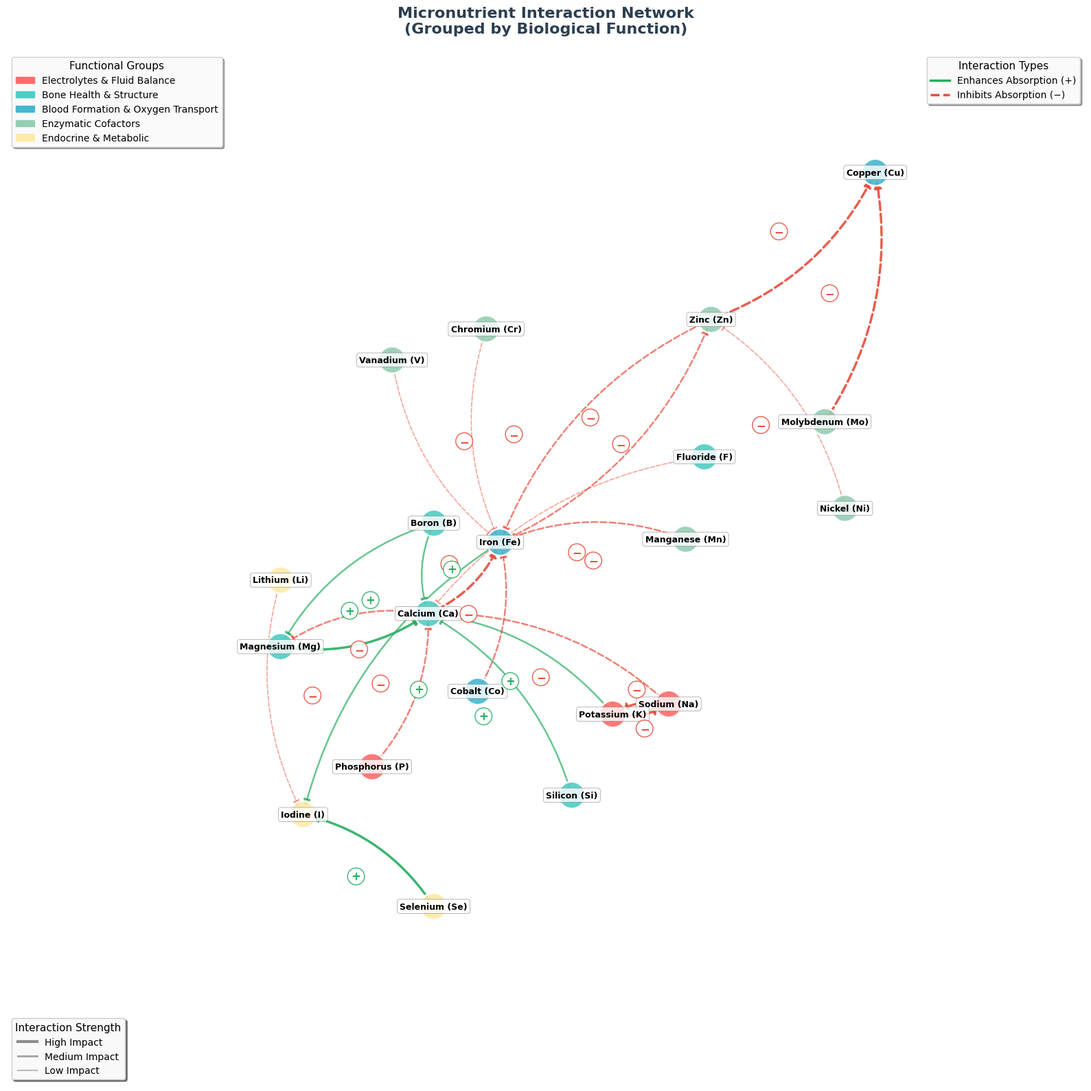

This figure's Python source:
# File: enhanced_micronutrient_network.py

"""
Enhanced Micronutrient Interaction Network Visualizer
This script was created using all medical and nutritional knowledge available up to October 2025. See pubmed.ncbi.nlm.nih.gov for more info.

Features:
- Color-coded functional groups
- Interactive-style layout with improved spacing
- Enhanced visual styling and typography
- Comprehensive legend system
- High-resolution output with customizable paths
- Robust error handling and logging
"""

import matplotlib

matplotlib.use("Agg")

import matplotlib.pyplot as plt
import networkx as nx
import numpy as np
from matplotlib.lines import Line2D
from matplotlib.patches import Patch, FancyBboxPatch
from matplotlib.cm import get_cmap
from matplotlib.colors import to_hex
from pathlib import Path
import logging
from typing import Dict, List, Tuple, Optional

# Configure logging
logging.basicConfig(
    level=logging.INFO, format="%(asctime)s - %(levelname)s - %(message)s"
)
logger = logging.getLogger(__name__)


class MicronutrientNetworkVisualizer:
    """
    A comprehensive visualizer for micronutrient interaction networks.
    """

    def __init__(self, output_dir: str = "images"):
        """
        Initialize the visualizer with configuration parameters.

        Args:
            output_dir: Directory to save the generated images
        """
        self.output_dir = Path(output_dir)
        self.setup_output_directory()

        # Visual configuration
        self.figure_size = (16, 16)
        self.node_size = 800
        self.font_size_nodes = 9
        self.font_size_edges = 12
        self.font_size_title = 16
        self.font_size_legend = 10
        self.dpi = 300

        # Network configuration
        self.layout_k = 1.2  # Spring layout parameter
        self.layout_iterations = 100
        self.connection_style_radius = 0.2

        self.initialize_data()

    def setup_output_directory(self) -> None:
        """Create output directory if it doesn't exist."""
        try:
            self.output_dir.mkdir(parents=True, exist_ok=True)
            logger.info(f"Output directory ready: {self.output_dir}")
        except Exception as e:
            logger.error(f"Failed to create output directory: {e}")
            raise

    def initialize_data(self) -> None:
        """Initialize micronutrient groups and interaction data."""

        # Functional groups with enhanced categorization
        self.groups = {
            "Electrolytes & Fluid Balance": [
                "Sodium (Na)",
                "Potassium (K)",
                "Phosphorus (P)",
            ],
            "Bone Health & Structure": [
                "Calcium (Ca)",
                "Magnesium (Mg)",
                "Fluoride (F)",
                "Silicon (Si)",
                "Boron (B)",
            ],
            "Blood Formation & Oxygen Transport": [
                "Iron (Fe)",
                "Cobalt (Co)",
                "Copper (Cu)",
            ],
            "Enzymatic Cofactors": [
                "Zinc (Zn)",
                "Manganese (Mn)",
                "Chromium (Cr)",
                "Molybdenum (Mo)",
                "Nickel (Ni)",
                "Vanadium (V)",
            ],
            "Endocrine & Metabolic": ["Iodine (I)", "Selenium (Se)", "Lithium (Li)"],
        }

        # Comprehensive interaction network
        self.interactions = [
            # Calcium interactions
            ("Calcium (Ca)", "Iron (Fe)", "inhibits", "high"),
            ("Calcium (Ca)", "Magnesium (Mg)", "inhibits", "medium"),
            ("Magnesium (Mg)", "Calcium (Ca)", "boosts", "high"),
            # Zinc-related interactions
            ("Zinc (Zn)", "Copper (Cu)", "inhibits", "high"),
            ("Zinc (Zn)", "Iron (Fe)", "inhibits", "medium"),
            ("Iron (Fe)", "Zinc (Zn)", "inhibits", "medium"),
            ("Nickel (Ni)", "Zinc (Zn)", "inhibits", "low"),
            # Iron metabolism
            ("Manganese (Mn)", "Iron (Fe)", "inhibits", "medium"),
            ("Chromium (Cr)", "Iron (Fe)", "inhibits", "low"),
            ("Vanadium (V)", "Iron (Fe)", "inhibits", "low"),
            ("Cobalt (Co)", "Iron (Fe)", "inhibits", "medium"),
            # Copper interactions
            ("Molybdenum (Mo)", "Copper (Cu)", "inhibits", "high"),
            # Thyroid-related
            ("Selenium (Se)", "Iodine (I)", "boosts", "high"),
            ("Iron (Fe)", "Iodine (I)", "boosts", "medium"),
            ("Lithium (Li)", "Iodine (I)", "inhibits", "low"),
            # Electrolyte balance
            ("Sodium (Na)", "Potassium (K)", "inhibits", "high"),
            ("Potassium (K)", "Sodium (Na)", "inhibits", "high"),
            ("Sodium (Na)", "Calcium (Ca)", "inhibits", "medium"),
            ("Potassium (K)", "Calcium (Ca)", "boosts", "medium"),
            # Bone health synergies
            ("Boron (B)", "Calcium (Ca)", "boosts", "medium"),
            ("Boron (B)", "Magnesium (Mg)", "boosts", "medium"),
            ("Silicon (Si)", "Calcium (Ca)", "boosts", "medium"),
            # Calcium inhibitors
            ("Phosphorus (P)", "Calcium (Ca)", "inhibits", "medium"),
            ("Fluoride (F)", "Calcium (Ca)", "inhibits", "low"),
        ]

        # Extract all unique nodes
        self.all_nodes = list(
            set([node for group in self.groups.values() for node in group])
        )

        # Interaction strength mapping
        self.strength_weights = {"high": 2.5, "medium": 1.8, "low": 1.2}
        self.strength_alpha = {"high": 0.9, "medium": 0.7, "low": 0.5}

    def create_color_scheme(self) -> Dict[str, str]:
        """
        Create an enhanced color scheme for functional groups.

        Returns:
            Dictionary mapping group names to hex colors
        """
        # Use a more sophisticated color palette
        color_palette = [
            "#FF6B6B",  # Coral Red - Electrolytes
            "#4ECDC4",  # Teal - Bone Health
            "#45B7D1",  # Sky Blue - Blood/Oxygen
            "#96CEB4",  # Sage Green - Enzymes
            "#FFEAA7",  # Warm Yellow - Endocrine
        ]

        group_colors = {}
        for i, group in enumerate(self.groups.keys()):
            group_colors[group] = color_palette[i % len(color_palette)]

        # Map individual nodes to colors
        node_colors = {}
        for group, nodes in self.groups.items():
            for node in nodes:
                node_colors[node] = group_colors[group]

        return node_colors, group_colors

    def build_network_graph(self) -> nx.DiGraph:
        """
        Construct the network graph with nodes and weighted edges.

        Returns:
            NetworkX directed graph
        """
        G = nx.DiGraph()

        # Add all nodes
        G.add_nodes_from(self.all_nodes)

        # Add edges with attributes
        for interaction in self.interactions:
            if len(interaction) == 4:
                u, v, relation, strength = interaction
            else:
                u, v, relation = interaction
                strength = "medium"  # Default strength

            G.add_edge(
                u,
                v,
                relation=relation,
                strength=strength,
                weight=self.strength_weights[strength],
                alpha=self.strength_alpha[strength],
            )

        logger.info(
            f"Graph created with {G.number_of_nodes()} nodes and {G.number_of_edges()} edges"
        )
        return G

    def calculate_layout(self, G: nx.DiGraph) -> Dict:
        """
        Calculate optimal node positions using spring layout with customizations.

        Args:
            G: NetworkX graph

        Returns:
            Dictionary of node positions
        """
        # Try multiple layout algorithms and choose the best
        layouts = {
            "spring": nx.spring_layout(
                G, k=self.layout_k, iterations=self.layout_iterations, seed=42
            ),
            "kamada_kawai": nx.kamada_kawai_layout(G),
            "circular": nx.circular_layout(G),
        }

        # Use spring layout as default (generally produces good results)
        pos = layouts["spring"]

        # Fine-tune positions to avoid overlaps
        pos = self.adjust_positions_for_clarity(pos)

        return pos

    def adjust_positions_for_clarity(self, pos: Dict) -> Dict:
        """
        Adjust node positions to minimize overlaps and improve readability.

        Args:
            pos: Initial position dictionary

        Returns:
            Adjusted position dictionary
        """
        # Convert to numpy arrays for easier manipulation
        positions = np.array(list(pos.values()))
        nodes = list(pos.keys())

        # Apply small random perturbations to avoid perfect overlaps
        np.random.seed(42)
        perturbations = np.random.normal(0, 0.02, positions.shape)
        positions += perturbations

        # Rebuild position dictionary
        adjusted_pos = {node: positions[i] for i, node in enumerate(nodes)}

        return adjusted_pos

    def draw_enhanced_network(
        self, G: nx.DiGraph, pos: Dict, node_colors: Dict, group_colors: Dict
    ) -> plt.Figure:
        """
        Create the main network visualization with enhanced styling.

        Args:
            G: NetworkX graph
            pos: Node positions
            node_colors: Node color mapping
            group_colors: Group color mapping

        Returns:
            Matplotlib figure object
        """
        # Create figure with enhanced styling
        plt.style.use("default")
        fig, ax = plt.subplots(figsize=self.figure_size, facecolor="white")
        ax.set_facecolor("#FAFAFA")

        # Draw nodes with enhanced styling
        node_color_list = [node_colors[node] for node in G.nodes()]

        # Draw nodes with subtle shadow effect
        nx.draw_networkx_nodes(
            G,
            pos,
            node_color=node_color_list,
            node_size=self.node_size,
            alpha=0.9,
            linewidths=2,
            edgecolors="white",
        )

        # Draw node labels with improved typography
        for node, (x, y) in pos.items():
            # Create a subtle background for text readability
            bbox_props = dict(
                boxstyle="round,pad=0.3",
                facecolor="white",
                alpha=0.8,
                edgecolor="gray",
                linewidth=0.5,
            )

            plt.text(
                x,
                y,
                node,
                fontsize=self.font_size_nodes,
                ha="center",
                va="center",
                weight="bold",
                bbox=bbox_props,
            )

        # Draw edges with relationship-based styling
        self.draw_enhanced_edges(G, pos)

        # Create comprehensive legends
        self.create_enhanced_legends(group_colors)

        # Set title with improved typography
        plt.title(
            "Micronutrient Interaction Network\n(Grouped by Biological Function)",
            fontsize=self.font_size_title,
            weight="bold",
            pad=20,
            color="#2C3E50",
        )

        # Remove axes for cleaner look
        ax.set_xlim(-1.3, 1.3)
        ax.set_ylim(-1.3, 1.3)
        ax.axis("off")

        # Add subtle grid for reference (optional)
        # ax.grid(True, alpha=0.1, color='gray', linestyle='--')

        plt.tight_layout()
        return fig

    def draw_enhanced_edges(self, G: nx.DiGraph, pos: Dict) -> None:
        """
        Draw edges with enhanced styling based on relationship type and strength.

        Args:
            G: NetworkX graph
            pos: Node positions
        """
        # Group edges by relationship type for batch drawing
        inhibits_edges = []
        boosts_edges = []

        for u, v, data in G.edges(data=True):
            if data["relation"] == "inhibits":
                inhibits_edges.append((u, v, data))
            else:
                boosts_edges.append((u, v, data))

        # Draw inhibiting relationships (dashed red lines)
        for u, v, data in inhibits_edges:
            strength = data.get("strength", "medium")
            alpha = self.strength_alpha[strength]
            width = self.strength_weights[strength]

            nx.draw_networkx_edges(
                G,
                pos,
                edgelist=[(u, v)],
                style="dashed",
                edge_color="#E74C3C",
                connectionstyle=f"arc3,rad={self.connection_style_radius}",
                arrowstyle="-|>",
                arrowsize=15,
                width=width,
                alpha=alpha,
            )

            # Add relationship symbol
            self.add_edge_symbol(pos, u, v, "−", "#E74C3C")

        # Draw boosting relationships (solid green lines)
        for u, v, data in boosts_edges:
            strength = data.get("strength", "medium")
            alpha = self.strength_alpha[strength]
            width = self.strength_weights[strength]

            nx.draw_networkx_edges(
                G,
                pos,
                edgelist=[(u, v)],
                style="solid",
                edge_color="#27AE60",
                connectionstyle=f"arc3,rad={self.connection_style_radius}",
                arrowstyle="-|>",
                arrowsize=15,
                width=width,
                alpha=alpha,
            )

            # Add relationship symbol
            self.add_edge_symbol(pos, u, v, "+", "#27AE60")

    def add_edge_symbol(
        self, pos: Dict, u: str, v: str, symbol: str, color: str
    ) -> None:
        """
        Add symbolic representation on edges.

        Args:
            pos: Node positions
            u, v: Edge endpoints
            symbol: Symbol to display
            color: Symbol color
        """
        # Calculate midpoint with slight offset for curved edges
        x_mid = (pos[u][0] + pos[v][0]) / 2
        y_mid = (pos[u][1] + pos[v][1]) / 2

        # Add slight perpendicular offset for curved edge symbols
        dx = pos[v][0] - pos[u][0]
        dy = pos[v][1] - pos[u][1]
        length = np.sqrt(dx**2 + dy**2)

        if length > 0:
            # Perpendicular vector for offset
            offset_x = -dy / length * 0.05
            offset_y = dx / length * 0.05
            x_mid += offset_x
            y_mid += offset_y

        plt.text(
            x_mid,
            y_mid,
            symbol,
            fontsize=self.font_size_edges,
            ha="center",
            va="center",
            weight="bold",
            color=color,
            bbox=dict(
                boxstyle="circle,pad=0.2",
                facecolor="white",
                alpha=0.9,
                edgecolor=color,
                linewidth=1,
            ),
        )

    def create_enhanced_legends(self, group_colors: Dict) -> None:
        """
        Create comprehensive legends for the visualization.

        Args:
            group_colors: Group color mapping
        """
        # Functional group legend
        group_patches = [
            Patch(color=color, label=group) for group, color in group_colors.items()
        ]

        # Relationship type legend
        relationship_elements = [
            Line2D(
                [0],
                [0],
                linestyle="solid",
                linewidth=2.5,
                color="#27AE60",
                label="Enhances Absorption (+)",
            ),
            Line2D(
                [0],
                [0],
                linestyle="dashed",
                linewidth=2.5,
                color="#E74C3C",
                label="Inhibits Absorption (−)",
            ),
        ]

        # Strength legend
        strength_elements = [
            Line2D(
                [0],
                [0],
                linestyle="-",
                linewidth=3,
                color="gray",
                alpha=0.9,
                label="High Impact",
            ),
            Line2D(
                [0],
                [0],
                linestyle="-",
                linewidth=2,
                color="gray",
                alpha=0.7,
                label="Medium Impact",
            ),
            Line2D(
                [0],
                [0],
                linestyle="-",
                linewidth=1.5,
                color="gray",
                alpha=0.5,
                label="Low Impact",
            ),
        ]

        # Create multiple legend boxes
        legend1 = plt.legend(
            handles=group_patches,
            title="Functional Groups",
            loc="upper left",
            fontsize=self.font_size_legend,
            title_fontsize=self.font_size_legend + 1,
            framealpha=0.95,
            fancybox=True,
            shadow=True,
        )

        legend2 = plt.legend(
            handles=relationship_elements,
            title="Interaction Types",
            loc="upper right",
            fontsize=self.font_size_legend,
            title_fontsize=self.font_size_legend + 1,
            framealpha=0.95,
            fancybox=True,
            shadow=True,
        )

        legend3 = plt.legend(
            handles=strength_elements,
            title="Interaction Strength",
            loc="lower left",
            fontsize=self.font_size_legend,
            title_fontsize=self.font_size_legend + 1,
            framealpha=0.95,
            fancybox=True,
            shadow=True,
        )

        # Add legends back to the plot
        plt.gca().add_artist(legend1)
        plt.gca().add_artist(legend2)
        plt.gca().add_artist(legend3)

    def generate_visualization(
        self, filename: str = "enhanced_micronutrient_network.svg"
    ) -> str:
        """
        Generate the complete visualization and save to file.

        Args:
            filename: Output filename

        Returns:
            Path to saved file
        """
        logger.info("Starting visualization generation...")

        try:
            # Create color scheme
            node_colors, group_colors = self.create_color_scheme()

            # Build network graph
            G = self.build_network_graph()

            # Calculate layout
            pos = self.calculate_layout(G)

            # Create visualization
            fig = self.draw_enhanced_network(G, pos, node_colors, group_colors)

            # Save with high quality
            output_path = self.output_dir / filename
            plt.savefig(
                output_path,
                dpi=self.dpi,
                bbox_inches="tight",
                facecolor="white",
                edgecolor="none",
                format="png",
                transparent=False,
                pad_inches=0.1,
            )

            plt.close()

            logger.info(f"Visualization saved successfully: {output_path}")
            return str(output_path)

        except Exception as e:
            logger.error(f"Failed to generate visualization: {e}")
            raise

    def generate_analysis_report(self) -> Dict:
        """
        Generate a summary analysis of the network structure.

        Returns:
            Dictionary containing network analysis metrics
        """
        G = self.build_network_graph()

        analysis = {
            "total_nodes": G.number_of_nodes(),
            "total_edges": G.number_of_edges(),
            "density": nx.density(G),
            "avg_degree": sum(dict(G.degree()).values()) / G.number_of_nodes(),
            "inhibiting_interactions": sum(
                1 for _, _, d in G.edges(data=True) if d["relation"] == "inhibits"
            ),
            "boosting_interactions": sum(
                1 for _, _, d in G.edges(data=True) if d["relation"] == "boosts"
            ),
            "most_connected_nodes": sorted(
                dict(G.degree()).items(), key=lambda x: x[1], reverse=True
            )[:5],
            "groups": {group: len(nodes) for group, nodes in self.groups.items()},
        }

        return analysis


def main():
    """
    Main execution function.
    """
    try:
        # Initialize visualizer
        visualizer = MicronutrientNetworkVisualizer(output_dir="images")

        # Generate visualization
        output_path = visualizer.generate_visualization(
            "micronutrient_network_enhanced.png"
        )

        # Generate analysis report
        analysis = visualizer.generate_analysis_report()

        # Print summary
        print(f"\n{'='*60}")
        print("MICRONUTRIENT NETWORK ANALYSIS COMPLETE")
        print(f"{'='*60}")
        print(f"Output saved to: {output_path}")
        print(f"Total micronutrients analyzed: {analysis['total_nodes']}")
        print(f"Total interactions mapped: {analysis['total_edges']}")
        print(f"Inhibiting interactions: {analysis['inhibiting_interactions']}")
        print(f"Enhancing interactions: {analysis['boosting_interactions']}")
        print(f"Network density: {analysis['density']:.3f}")
        print(f"\nMost connected micronutrients:")
        for node, degree in analysis["most_connected_nodes"]:
            print(f"  • {node}: {degree} connections")
        print(f"{'='*60}")

        return output_path

    except Exception as e:
        logger.error(f"Execution failed: {e}")
        raise


if __name__ == "__main__":
    main()
